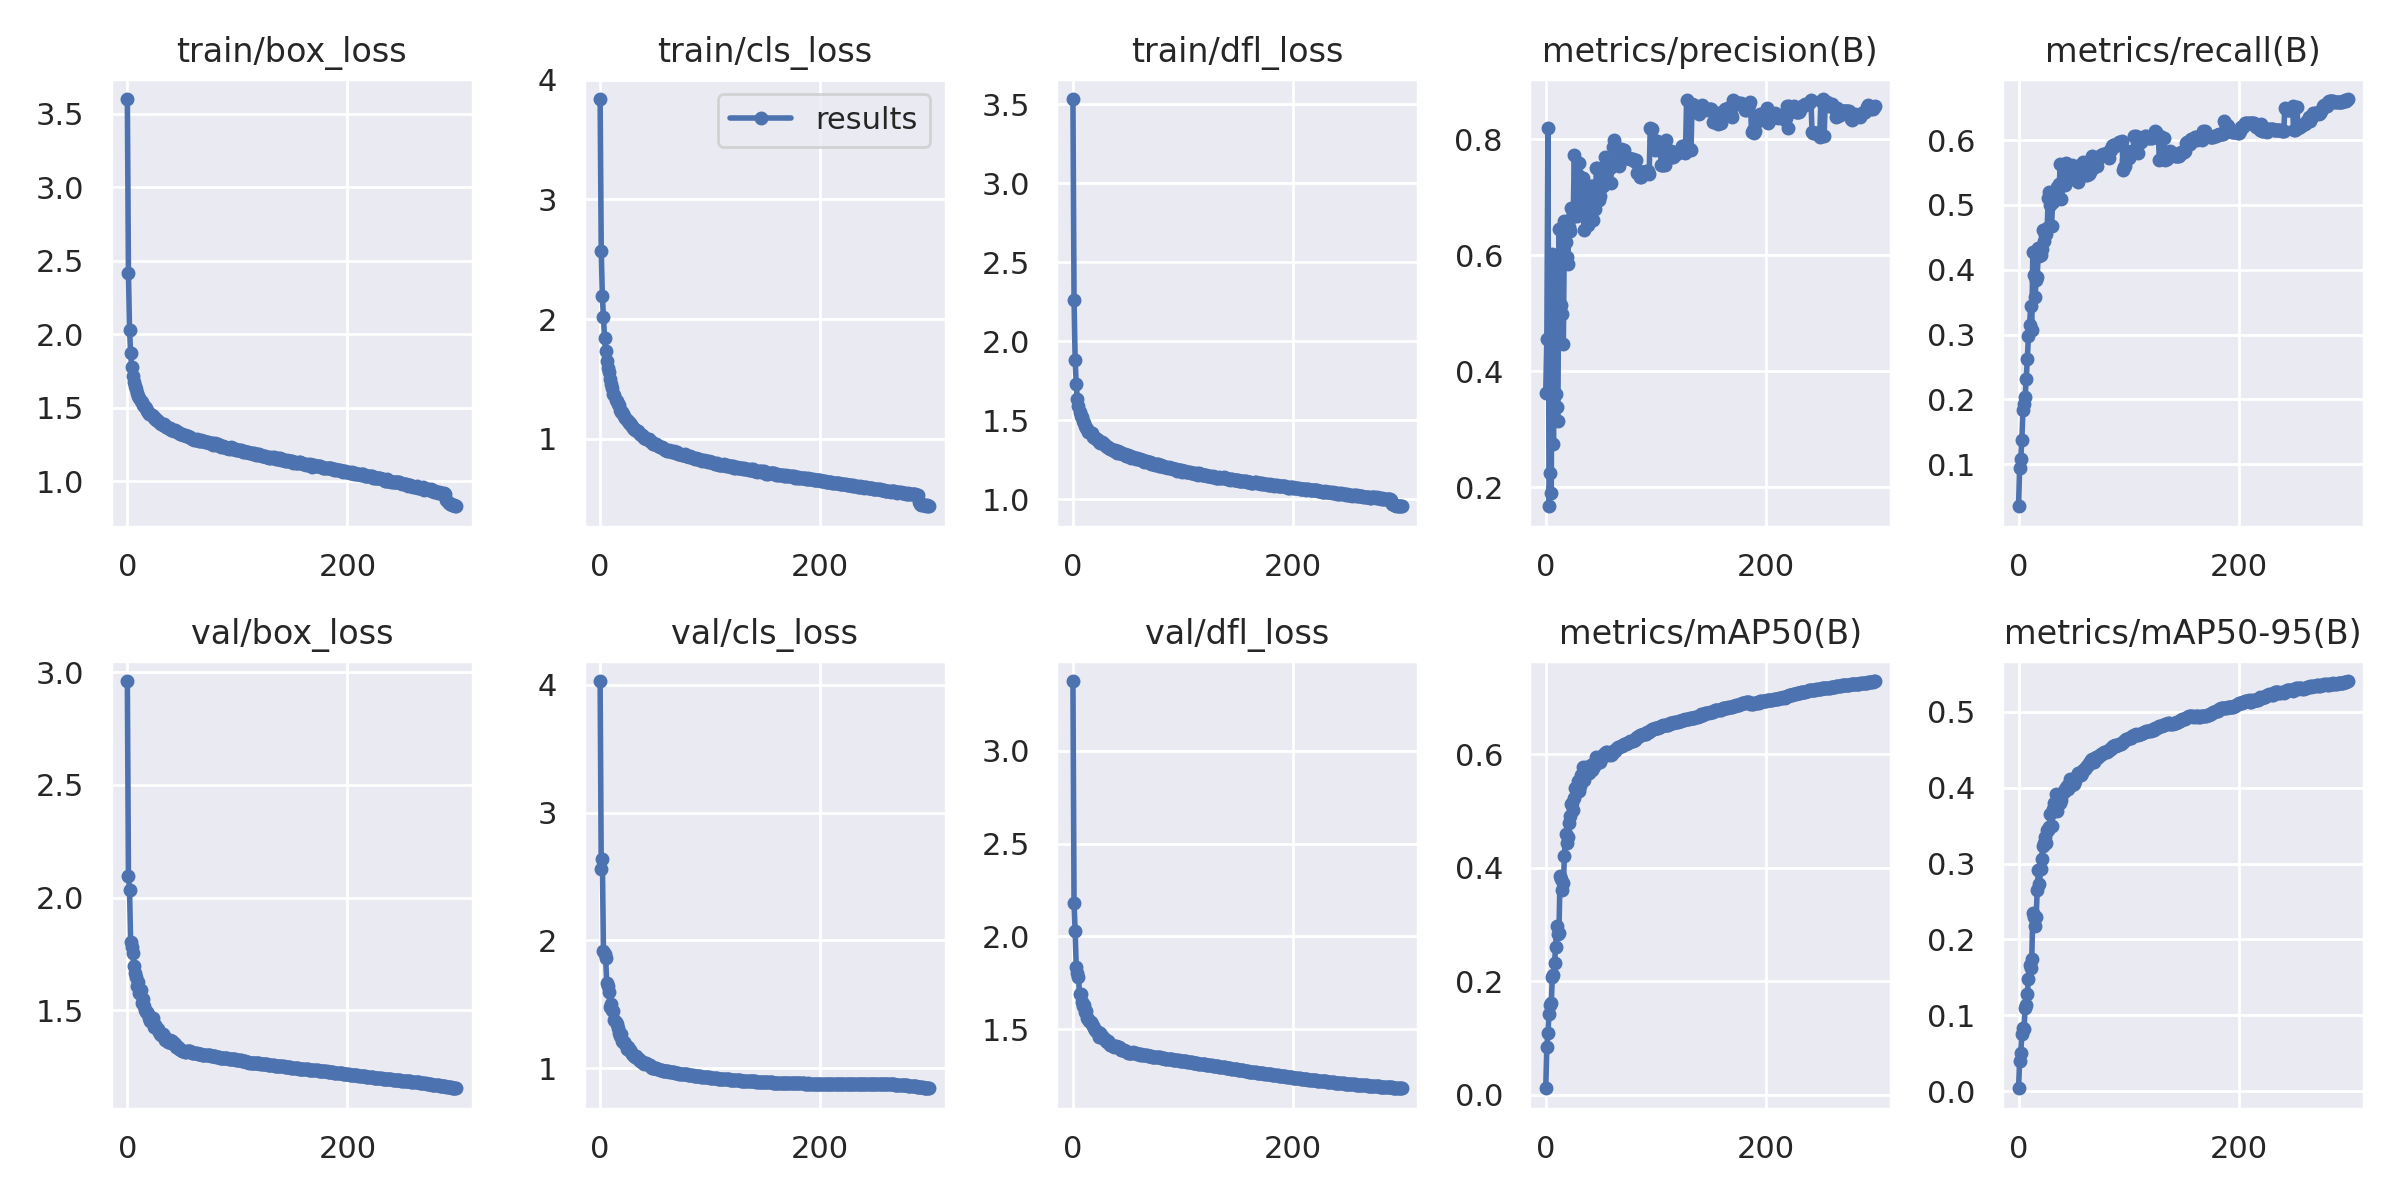

The file beside this chart, header and first rows:
epoch, train/box_loss, train/cls_loss, train/dfl_loss, metrics/precision(B), metrics/recall(B), metrics/mAP50(B), metrics/mAP50-95(B), val/box_loss, val/cls_loss, val/dfl_loss, lr/pg0, lr/pg1, lr/pg2
0, 3.599, 3.837, 3.533, 0.3629, 0.03504, 0.01185, 0.00373, 2.96, 4.029, 3.374, 0.07007, 0.003326, 0.003326
1, 2.416, 2.569, 2.263, 0.4557, 0.09399, 0.08498, 0.03986, 2.098, 2.555, 2.183, 0.04004, 0.006637, 0.006637
2, 2.029, 2.195, 1.879, 0.8193, 0.1077, 0.1093, 0.04989, 2.032, 2.638, 2.027, 0.01, 0.009927, 0.009927
3, 1.872, 2.018, 1.73, 0.1676, 0.1376, 0.1435, 0.07486, 1.802, 1.917, 1.836, 0.009901, 0.009901, 0.009901
4, 1.776, 1.843, 1.634, 0.225, 0.1836, 0.1582, 0.08349, 1.781, 1.894, 1.805, 0.009901, 0.009901, 0.009901
5, 1.715, 1.737, 1.591, 0.1909, 0.1927, 0.1618, 0.08229, 1.755, 1.865, 1.784, 0.009868, 0.009868, 0.009868
6, 1.674, 1.648, 1.554, 0.602, 0.2039, 0.2074, 0.1094, 1.696, 1.669, 1.69, 0.009835, 0.009835, 0.009835
7, 1.645, 1.593, 1.525, 0.2754, 0.2319, 0.2105, 0.1135, 1.668, 1.643, 1.692, 0.009802, 0.009802, 0.009802
8, 1.626, 1.555, 1.518, 0.5873, 0.2627, 0.2331, 0.1287, 1.647, 1.598, 1.648, 0.009769, 0.009769, 0.009769
9, 1.599, 1.499, 1.492, 0.3606, 0.2978, 0.2614, 0.148, 1.607, 1.48, 1.626, 0.009736, 0.009736, 0.009736
10, 1.579, 1.462, 1.482, 0.3379, 0.314, 0.2969, 0.1663, 1.626, 1.505, 1.631, 0.009703, 0.009703, 0.009703
11, 1.567, 1.423, 1.463, 0.3149, 0.3433, 0.2843, 0.1626, 1.578, 1.459, 1.596, 0.00967, 0.00967, 0.00967
12, 1.547, 1.377, 1.453, 0.6452, 0.3065, 0.2854, 0.1744, 1.592, 1.449, 1.6, 0.009637, 0.009637, 0.009637
13, 1.539, 1.365, 1.442, 0.5115, 0.4275, 0.3861, 0.2346, 1.534, 1.382, 1.561, 0.009604, 0.009604, 0.009604
14, 1.52, 1.323, 1.428, 0.5138, 0.3918, 0.3804, 0.23, 1.549, 1.36, 1.558, 0.009571, 0.009571, 0.009571
15, 1.512, 1.319, 1.423, 0.499, 0.3583, 0.3603, 0.2181, 1.52, 1.346, 1.548, 0.009538, 0.009538, 0.009538
16, 1.508, 1.293, 1.419, 0.4468, 0.3834, 0.3727, 0.2297, 1.504, 1.319, 1.537, 0.009505, 0.009505, 0.009505
17, 1.497, 1.285, 1.417, 0.6584, 0.3891, 0.4203, 0.2657, 1.493, 1.275, 1.53, 0.009472, 0.009472, 0.009472
18, 1.476, 1.241, 1.396, 0.6225, 0.4328, 0.4604, 0.2918, 1.495, 1.256, 1.521, 0.009439, 0.009439, 0.009439
19, 1.469, 1.224, 1.391, 0.5978, 0.4216, 0.4437, 0.2732, 1.485, 1.27, 1.508, 0.009406, 0.009406, 0.009406
20, 1.459, 1.221, 1.385, 0.5855, 0.4232, 0.4551, 0.2934, 1.468, 1.21, 1.5, 0.009373, 0.009373, 0.009373
21, 1.458, 1.205, 1.38, 0.6486, 0.4318, 0.4797, 0.3057, 1.454, 1.208, 1.489, 0.00934, 0.00934, 0.00934
22, 1.449, 1.188, 1.38, 0.6426, 0.4614, 0.4922, 0.3238, 1.452, 1.205, 1.488, 0.009307, 0.009307, 0.009307
23, 1.441, 1.173, 1.374, 0.682, 0.4441, 0.5129, 0.3276, 1.466, 1.193, 1.488, 0.009274, 0.009274, 0.009274
24, 1.432, 1.161, 1.363, 0.6653, 0.4539, 0.5141, 0.3355, 1.428, 1.154, 1.458, 0.009241, 0.009241, 0.009241
25, 1.428, 1.152, 1.354, 0.6725, 0.4553, 0.5019, 0.3271, 1.435, 1.167, 1.478, 0.009208, 0.009208, 0.009208
26, 1.42, 1.132, 1.361, 0.7731, 0.4645, 0.5239, 0.3446, 1.425, 1.146, 1.464, 0.009175, 0.009175, 0.009175
27, 1.415, 1.133, 1.356, 0.6761, 0.5101, 0.5411, 0.3437, 1.418, 1.145, 1.456, 0.009142, 0.009142, 0.009142
28, 1.409, 1.113, 1.347, 0.6673, 0.5193, 0.5408, 0.3482, 1.418, 1.13, 1.449, 0.009109, 0.009109, 0.009109
29, 1.403, 1.106, 1.34, 0.7386, 0.4997, 0.5538, 0.366, 1.405, 1.115, 1.448, 0.009076, 0.009076, 0.009076
30, 1.395, 1.089, 1.336, 0.7593, 0.4682, 0.5361, 0.3492, 1.396, 1.106, 1.439, 0.009043, 0.009043, 0.009043
31, 1.392, 1.08, 1.331, 0.6758, 0.5039, 0.5441, 0.3721, 1.393, 1.1, 1.435, 0.00901, 0.00901, 0.00901
32, 1.386, 1.075, 1.328, 0.7167, 0.5153, 0.5639, 0.3802, 1.394, 1.093, 1.435, 0.008977, 0.008977, 0.008977
33, 1.388, 1.072, 1.325, 0.7087, 0.5144, 0.5631, 0.374, 1.389, 1.095, 1.43, 0.008944, 0.008944, 0.008944
34, 1.377, 1.067, 1.319, 0.7327, 0.5179, 0.5772, 0.3912, 1.37, 1.073, 1.417, 0.008911, 0.008911, 0.008911
35, 1.366, 1.048, 1.316, 0.6438, 0.5273, 0.555, 0.3695, 1.373, 1.073, 1.416, 0.008878, 0.008878, 0.008878
36, 1.369, 1.038, 1.312, 0.7039, 0.5135, 0.5761, 0.3833, 1.37, 1.054, 1.412, 0.008845, 0.008845, 0.008845
37, 1.36, 1.032, 1.305, 0.7197, 0.5318, 0.5776, 0.3842, 1.36, 1.054, 1.406, 0.008812, 0.008812, 0.008812
38, 1.364, 1.029, 1.31, 0.6526, 0.5634, 0.5694, 0.3806, 1.366, 1.052, 1.413, 0.008779, 0.008779, 0.008779
39, 1.362, 1.022, 1.303, 0.7159, 0.5097, 0.5678, 0.3845, 1.369, 1.038, 1.412, 0.008746, 0.008746, 0.008746
40, 1.346, 1.006, 1.293, 0.6976, 0.5309, 0.5766, 0.3945, 1.357, 1.036, 1.405, 0.008713, 0.008713, 0.008713
41, 1.352, 1.006, 1.304, 0.72, 0.551, 0.5806, 0.3942, 1.363, 1.039, 1.407, 0.00868, 0.00868, 0.00868
42, 1.343, 0.9972, 1.293, 0.7193, 0.5314, 0.5726, 0.3985, 1.356, 1.038, 1.406, 0.008647, 0.008647, 0.008647
43, 1.348, 1, 1.297, 0.66, 0.5642, 0.576, 0.3996, 1.351, 1.034, 1.401, 0.008614, 0.008614, 0.008614
44, 1.341, 0.9974, 1.292, 0.7151, 0.5415, 0.5842, 0.4018, 1.339, 1.026, 1.392, 0.008581, 0.008581, 0.008581
45, 1.338, 0.9833, 1.288, 0.6803, 0.5464, 0.5821, 0.399, 1.339, 1.023, 1.389, 0.008548, 0.008548, 0.008548
46, 1.333, 0.978, 1.285, 0.7506, 0.5529, 0.595, 0.4056, 1.337, 1.014, 1.388, 0.008515, 0.008515, 0.008515
47, 1.331, 0.972, 1.283, 0.751, 0.5432, 0.5931, 0.4114, 1.331, 1.005, 1.382, 0.008482, 0.008482, 0.008482
48, 1.319, 0.9577, 1.276, 0.6953, 0.5562, 0.5906, 0.4083, 1.327, 0.9997, 1.382, 0.008449, 0.008449, 0.008449
49, 1.321, 0.9578, 1.276, 0.7022, 0.5622, 0.5857, 0.4042, 1.325, 1.003, 1.379, 0.008416, 0.008416, 0.008416
50, 1.319, 0.9574, 1.283, 0.7422, 0.5573, 0.5918, 0.4054, 1.319, 1.003, 1.375, 0.008383, 0.008383, 0.008383
51, 1.316, 0.9545, 1.27, 0.7506, 0.5521, 0.5965, 0.4094, 1.318, 1.006, 1.374, 0.00835, 0.00835, 0.00835
52, 1.312, 0.9462, 1.27, 0.7188, 0.539, 0.5996, 0.4137, 1.317, 0.9962, 1.374, 0.008317, 0.008317, 0.008317
53, 1.31, 0.9437, 1.264, 0.7434, 0.5416, 0.6013, 0.4157, 1.316, 0.9938, 1.373, 0.008284, 0.008284, 0.008284
54, 1.307, 0.932, 1.264, 0.7697, 0.5361, 0.6031, 0.4197, 1.319, 0.989, 1.375, 0.008251, 0.008251, 0.008251
55, 1.306, 0.9341, 1.264, 0.7523, 0.5575, 0.6039, 0.4186, 1.32, 0.9863, 1.376, 0.008218, 0.008218, 0.008218
56, 1.304, 0.9338, 1.262, 0.7483, 0.5609, 0.6043, 0.4179, 1.32, 0.9857, 1.375, 0.008185, 0.008185, 0.008185
57, 1.299, 0.9244, 1.255, 0.7514, 0.5588, 0.5996, 0.4168, 1.318, 0.9826, 1.372, 0.008152, 0.008152, 0.008152
58, 1.292, 0.9174, 1.259, 0.7497, 0.5597, 0.6008, 0.4202, 1.315, 0.9803, 1.369, 0.008119, 0.008119, 0.008119
59, 1.288, 0.9116, 1.255, 0.724, 0.5664, 0.5989, 0.4232, 1.313, 0.9785, 1.368, 0.008086, 0.008086, 0.008086
... 240 more rows
